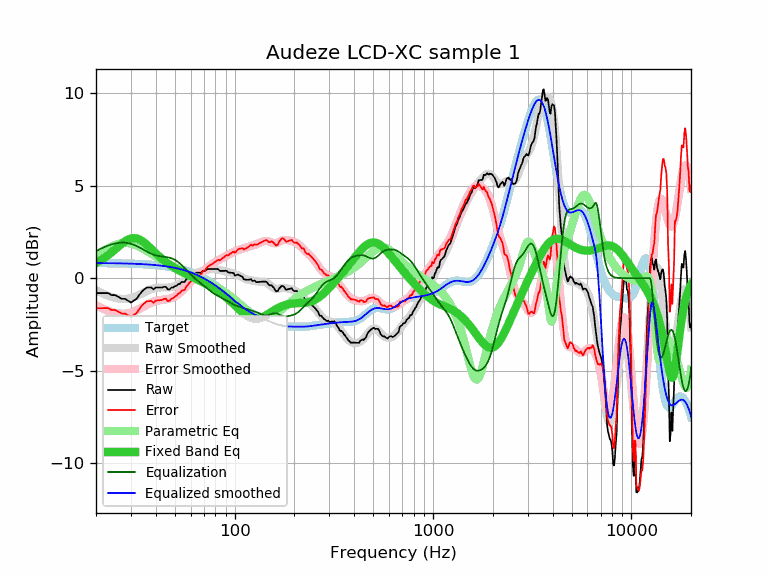

The table this chart was drawn from, first rows:
frequency, raw, error, smoothed, error_smoothed, equalization, parametric_eq, equalized_raw, equalized_smoothed, target
20, -0.81, -1.62, -0.64, -1.46, 1.46, 0.82, 0.65, 0.82, 0.82
21, -0.81, -1.62, -0.76, -1.58, 1.58, 0.95, 0.77, 0.82, 0.82
22, -0.81, -1.62, -0.87, -1.68, 1.68, 1.09, 0.87, 0.81, 0.81
23, -0.81, -1.62, -0.95, -1.76, 1.76, 1.24, 0.96, 0.81, 0.81
24, -0.92, -1.72, -1.02, -1.83, 1.83, 1.40, 0.91, 0.81, 0.81
25, -0.92, -1.72, -1.07, -1.88, 1.88, 1.56, 0.96, 0.81, 0.81
26, -1.02, -1.82, -1.11, -1.91, 1.91, 1.72, 0.89, 0.80, 0.80
27, -1.12, -1.92, -1.12, -1.92, 1.92, 1.87, 0.81, 0.80, 0.80
28, -1.12, -1.91, -1.12, -1.92, 1.92, 1.99, 0.80, 0.80, 0.80
29, -1.22, -2.01, -1.11, -1.90, 1.90, 2.09, 0.68, 0.79, 0.79
30, -1.32, -2.10, -1.07, -1.86, 1.86, 2.15, 0.54, 0.79, 0.79
31, -1.22, -2.00, -1.03, -1.81, 1.81, 2.17, 0.59, 0.78, 0.78
32, -1.12, -1.89, -0.97, -1.74, 1.74, 2.15, 0.63, 0.77, 0.77
33, -0.92, -1.68, -0.90, -1.67, 1.67, 2.10, 0.76, 0.77, 0.77
34, -0.74, -1.50, -0.83, -1.60, 1.60, 2.02, 0.86, 0.76, 0.76
35, -0.61, -1.36, -0.77, -1.52, 1.52, 1.93, 0.91, 0.75, 0.75
36, -0.51, -1.25, -0.70, -1.45, 1.45, 1.82, 0.94, 0.75, 0.75
37, -0.51, -1.24, -0.64, -1.38, 1.38, 1.70, 0.87, 0.74, 0.74
38, -0.51, -1.23, -0.59, -1.32, 1.32, 1.58, 0.82, 0.73, 0.73
39, -0.61, -1.32, -0.56, -1.27, 1.27, 1.46, 0.67, 0.72, 0.72
40, -0.51, -1.21, -0.53, -1.24, 1.24, 1.35, 0.73, 0.71, 0.71
41, -0.51, -1.20, -0.51, -1.21, 1.21, 1.24, 0.70, 0.70, 0.70
42, -0.51, -1.19, -0.50, -1.19, 1.19, 1.14, 0.68, 0.68, 0.68
43, -0.51, -1.18, -0.50, -1.17, 1.17, 1.05, 0.67, 0.67, 0.67
44, -0.47, -1.12, -0.50, -1.16, 1.16, 0.96, 0.69, 0.66, 0.66
45, -0.47, -1.11, -0.50, -1.15, 1.15, 0.88, 0.68, 0.64, 0.64
46, -0.61, -1.23, -0.50, -1.13, 1.13, 0.80, 0.52, 0.63, 0.63
47, -0.61, -1.22, -0.50, -1.11, 1.11, 0.73, 0.50, 0.61, 0.61
48, -0.51, -1.10, -0.48, -1.08, 1.08, 0.66, 0.57, 0.59, 0.59
49, -0.51, -1.08, -0.46, -1.04, 1.04, 0.60, 0.53, 0.58, 0.58
50, -0.44, -0.99, -0.43, -0.99, 0.99, 0.54, 0.55, 0.56, 0.56
51, -0.41, -0.94, -0.39, -0.93, 0.93, 0.49, 0.53, 0.54, 0.54
52, -0.32, -0.83, -0.35, -0.87, 0.87, 0.44, 0.55, 0.52, 0.52
53, -0.31, -0.80, -0.30, -0.79, 0.79, 0.39, 0.49, 0.49, 0.49
54, -0.21, -0.68, -0.24, -0.71, 0.71, 0.34, 0.51, 0.47, 0.47
55, -0.21, -0.65, -0.18, -0.63, 0.63, 0.30, 0.43, 0.45, 0.45
56, -0.21, -0.63, -0.12, -0.55, 0.55, 0.26, 0.34, 0.42, 0.42
57, -0.06, -0.45, -0.06, -0.46, 0.46, 0.22, 0.40, 0.40, 0.40
58, -0.01, -0.38, 0.00, -0.37, 0.37, 0.18, 0.37, 0.37, 0.37
59, 0.09, -0.25, 0.06, -0.29, 0.29, 0.14, 0.38, 0.35, 0.35
60, 0.12, -0.19, 0.11, -0.21, 0.21, 0.10, 0.33, 0.32, 0.32
61, 0.19, -0.09, 0.16, -0.13, 0.13, 0.06, 0.32, 0.29, 0.29
62, 0.29, 0.04, 0.20, -0.06, 0.06, 0.03, 0.35, 0.26, 0.26
63, 0.29, 0.07, 0.24, 0.01, -0.01, -0.01, 0.28, 0.23, 0.23
64, 0.29, 0.10, 0.27, 0.08, -0.08, -0.04, 0.22, 0.20, 0.20
65, 0.29, 0.13, 0.30, 0.14, -0.14, -0.08, 0.16, 0.16, 0.16
66, 0.29, 0.16, 0.33, 0.19, -0.19, -0.11, 0.10, 0.13, 0.13
67, 0.29, 0.20, 0.35, 0.25, -0.25, -0.14, 0.04, 0.10, 0.10
68, 0.29, 0.23, 0.37, 0.31, -0.31, -0.18, -0.01, 0.06, 0.06
69, 0.39, 0.37, 0.39, 0.36, -0.36, -0.21, 0.03, 0.03, 0.03
70, 0.39, 0.40, 0.41, 0.42, -0.42, -0.25, -0.02, -0.01, -0.01
71, 0.39, 0.44, 0.43, 0.47, -0.47, -0.28, -0.08, -0.05, -0.05
72, 0.45, 0.54, 0.44, 0.52, -0.52, -0.32, -0.07, -0.08, -0.08
73, 0.49, 0.61, 0.46, 0.58, -0.58, -0.35, -0.08, -0.12, -0.12
74, 0.49, 0.65, 0.47, 0.63, -0.63, -0.39, -0.13, -0.16, -0.16
75, 0.49, 0.69, 0.48, 0.68, -0.68, -0.42, -0.18, -0.20, -0.20
76, 0.49, 0.73, 0.49, 0.73, -0.73, -0.46, -0.23, -0.24, -0.24
77, 0.49, 0.77, 0.49, 0.77, -0.77, -0.49, -0.27, -0.28, -0.28
78, 0.49, 0.81, 0.49, 0.81, -0.81, -0.53, -0.32, -0.32, -0.32
79, 0.49, 0.85, 0.49, 0.85, -0.85, -0.57, -0.35, -0.36, -0.36
... 553 more rows
